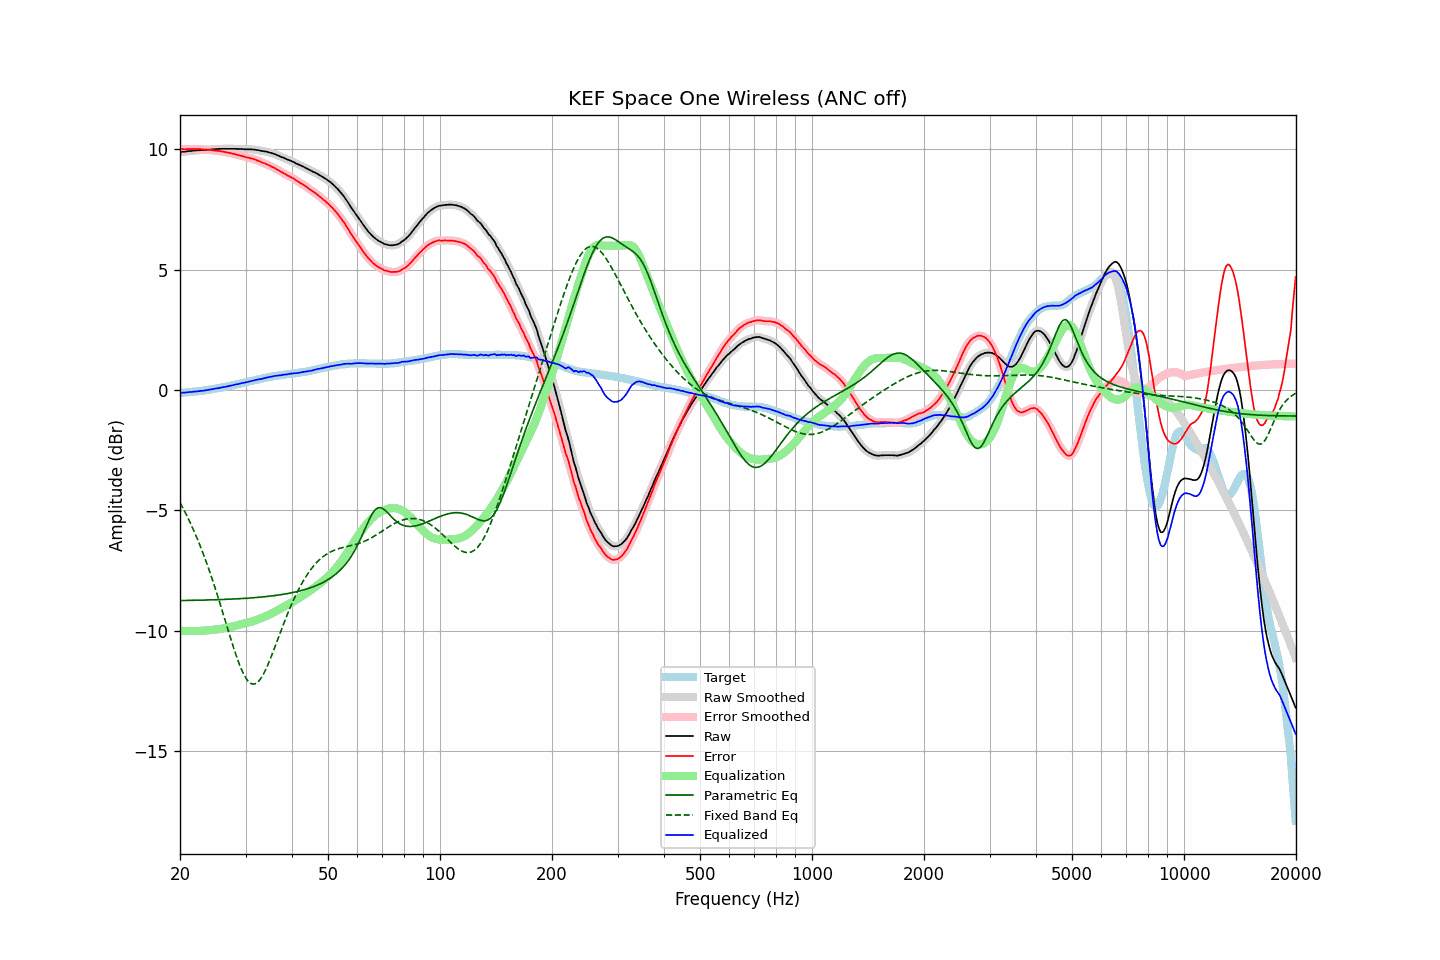

Data behind this chart, as committed beside it:
frequency, raw, error, smoothed, error_smoothed, equalization, parametric_eq, fixed_band_eq, equalized_raw, equalized_smoothed, target
20.00, 9.88, 10.00, 9.89, 10.01, -10.00, -8.75, -4.68, -0.12, -0.12, -0.12
20.20, 9.89, 10.01, 9.89, 10.01, -10.01, -8.75, -4.80, -0.11, -0.11, -0.12
20.40, 9.90, 10.01, 9.90, 10.01, -10.01, -8.75, -4.93, -0.10, -0.11, -0.11
20.61, 9.90, 10.00, 9.91, 10.01, -10.01, -8.74, -5.06, -0.11, -0.10, -0.10
20.81, 9.91, 10.01, 9.92, 10.01, -10.01, -8.74, -5.19, -0.10, -0.10, -0.10
21.02, 9.92, 10.01, 9.92, 10.01, -10.01, -8.74, -5.32, -0.09, -0.09, -0.09
21.23, 9.93, 10.02, 9.93, 10.02, -10.01, -8.74, -5.46, -0.08, -0.08, -0.09
21.44, 9.93, 10.01, 9.94, 10.02, -10.02, -8.74, -5.61, -0.08, -0.08, -0.08
21.66, 9.94, 10.01, 9.94, 10.02, -10.02, -8.74, -5.75, -0.07, -0.07, -0.07
21.87, 9.95, 10.02, 9.95, 10.01, -10.02, -8.74, -5.90, -0.06, -0.07, -0.07
22.09, 9.95, 10.01, 9.96, 10.01, -10.01, -8.73, -6.06, -0.06, -0.06, -0.06
22.31, 9.96, 10.01, 9.96, 10.01, -10.01, -8.73, -6.22, -0.05, -0.05, -0.05
22.54, 9.96, 10.01, 9.97, 10.01, -10.01, -8.73, -6.38, -0.05, -0.04, -0.05
22.76, 9.97, 10.01, 9.97, 10.01, -10.01, -8.73, -6.55, -0.03, -0.04, -0.04
22.99, 9.97, 10.00, 9.97, 10.00, -10.00, -8.73, -6.72, -0.03, -0.03, -0.03
23.22, 9.97, 9.99, 9.98, 10.00, -10.00, -8.73, -6.90, -0.02, -0.02, -0.02
23.45, 9.98, 9.99, 9.98, 9.99, -9.99, -8.72, -7.08, -0.01, -0.01, -0.01
23.69, 9.98, 9.98, 9.99, 9.98, -9.99, -8.72, -7.27, -0.00, 0.00, 0.00
23.92, 9.99, 9.98, 9.99, 9.98, -9.98, -8.72, -7.45, 0.02, 0.01, 0.01
24.16, 9.99, 9.97, 10.00, 9.97, -9.97, -8.72, -7.65, 0.02, 0.02, 0.02
24.40, 10.00, 9.97, 10.00, 9.97, -9.97, -8.72, -7.84, 0.04, 0.04, 0.03
24.65, 10.00, 9.95, 10.01, 9.96, -9.96, -8.72, -8.05, 0.05, 0.05, 0.05
24.89, 10.01, 9.95, 10.01, 9.95, -9.95, -8.71, -8.25, 0.06, 0.06, 0.06
25.14, 10.01, 9.94, 10.01, 9.94, -9.94, -8.71, -8.46, 0.07, 0.07, 0.07
25.39, 10.01, 9.93, 10.02, 9.94, -9.93, -8.71, -8.67, 0.08, 0.08, 0.08
25.65, 10.02, 9.93, 10.02, 9.93, -9.92, -8.71, -8.89, 0.10, 0.10, 0.09
25.91, 10.02, 9.91, 10.02, 9.91, -9.91, -8.70, -9.11, 0.11, 0.11, 0.11
26.16, 10.02, 9.90, 10.02, 9.90, -9.90, -8.70, -9.33, 0.12, 0.12, 0.12
26.43, 10.02, 9.89, 10.02, 9.89, -9.89, -8.70, -9.55, 0.13, 0.13, 0.13
26.69, 10.02, 9.88, 10.02, 9.88, -9.88, -8.70, -9.77, 0.15, 0.15, 0.14
26.96, 10.02, 9.86, 10.02, 9.86, -9.86, -8.69, -9.99, 0.16, 0.16, 0.16
27.23, 10.02, 9.85, 10.02, 9.85, -9.85, -8.69, -10.21, 0.17, 0.17, 0.17
27.50, 10.02, 9.83, 10.02, 9.83, -9.83, -8.69, -10.43, 0.19, 0.19, 0.19
27.77, 10.02, 9.82, 10.02, 9.82, -9.82, -8.68, -10.64, 0.20, 0.21, 0.20
28.05, 10.02, 9.80, 10.02, 9.80, -9.80, -8.68, -10.84, 0.22, 0.22, 0.22
28.33, 10.02, 9.79, 10.02, 9.79, -9.79, -8.68, -11.04, 0.24, 0.23, 0.23
28.62, 10.01, 9.76, 10.02, 9.77, -9.77, -8.67, -11.23, 0.25, 0.25, 0.25
28.90, 10.01, 9.75, 10.02, 9.75, -9.75, -8.67, -11.41, 0.26, 0.26, 0.26
29.19, 10.01, 9.73, 10.01, 9.73, -9.73, -8.67, -11.58, 0.28, 0.28, 0.28
29.48, 10.01, 9.72, 10.01, 9.72, -9.72, -8.66, -11.72, 0.30, 0.29, 0.29
29.78, 10.00, 9.69, 10.01, 9.70, -9.70, -8.66, -11.86, 0.30, 0.31, 0.31
30.08, 10.00, 9.68, 10.00, 9.68, -9.68, -8.65, -11.97, 0.32, 0.32, 0.32
30.38, 10.00, 9.66, 10.00, 9.66, -9.67, -8.65, -12.07, 0.34, 0.34, 0.34
30.68, 10.00, 9.65, 10.00, 9.65, -9.65, -8.64, -12.13, 0.35, 0.35, 0.35
30.99, 10.00, 9.63, 10.00, 9.63, -9.63, -8.64, -12.19, 0.37, 0.37, 0.37
31.30, 9.99, 9.61, 10.00, 9.61, -9.61, -8.63, -12.21, 0.38, 0.39, 0.38
31.61, 9.99, 9.59, 9.99, 9.59, -9.59, -8.63, -12.22, 0.40, 0.40, 0.40
31.93, 9.98, 9.57, 9.98, 9.57, -9.57, -8.62, -12.19, 0.42, 0.42, 0.41
32.24, 9.97, 9.54, 9.97, 9.54, -9.54, -8.62, -12.16, 0.43, 0.43, 0.43
32.57, 9.96, 9.52, 9.96, 9.52, -9.52, -8.61, -12.09, 0.45, 0.44, 0.44
32.89, 9.94, 9.48, 9.95, 9.49, -9.49, -8.61, -12.01, 0.45, 0.46, 0.46
33.22, 9.93, 9.46, 9.93, 9.46, -9.46, -8.60, -11.91, 0.47, 0.47, 0.47
33.55, 9.92, 9.43, 9.92, 9.43, -9.44, -8.59, -11.79, 0.49, 0.49, 0.49
33.89, 9.91, 9.41, 9.91, 9.41, -9.41, -8.59, -11.66, 0.51, 0.51, 0.50
34.23, 9.90, 9.38, 9.90, 9.38, -9.38, -8.58, -11.52, 0.52, 0.52, 0.52
34.57, 9.88, 9.35, 9.88, 9.35, -9.35, -8.57, -11.36, 0.53, 0.53, 0.53
34.92, 9.86, 9.32, 9.87, 9.32, -9.32, -8.56, -11.20, 0.55, 0.55, 0.54
35.27, 9.84, 9.28, 9.85, 9.29, -9.29, -8.56, -11.03, 0.56, 0.56, 0.56
35.62, 9.82, 9.25, 9.82, 9.25, -9.25, -8.55, -10.86, 0.57, 0.57, 0.57
35.97, 9.80, 9.22, 9.80, 9.22, -9.22, -8.54, -10.68, 0.59, 0.58, 0.58
... 635 more rows
